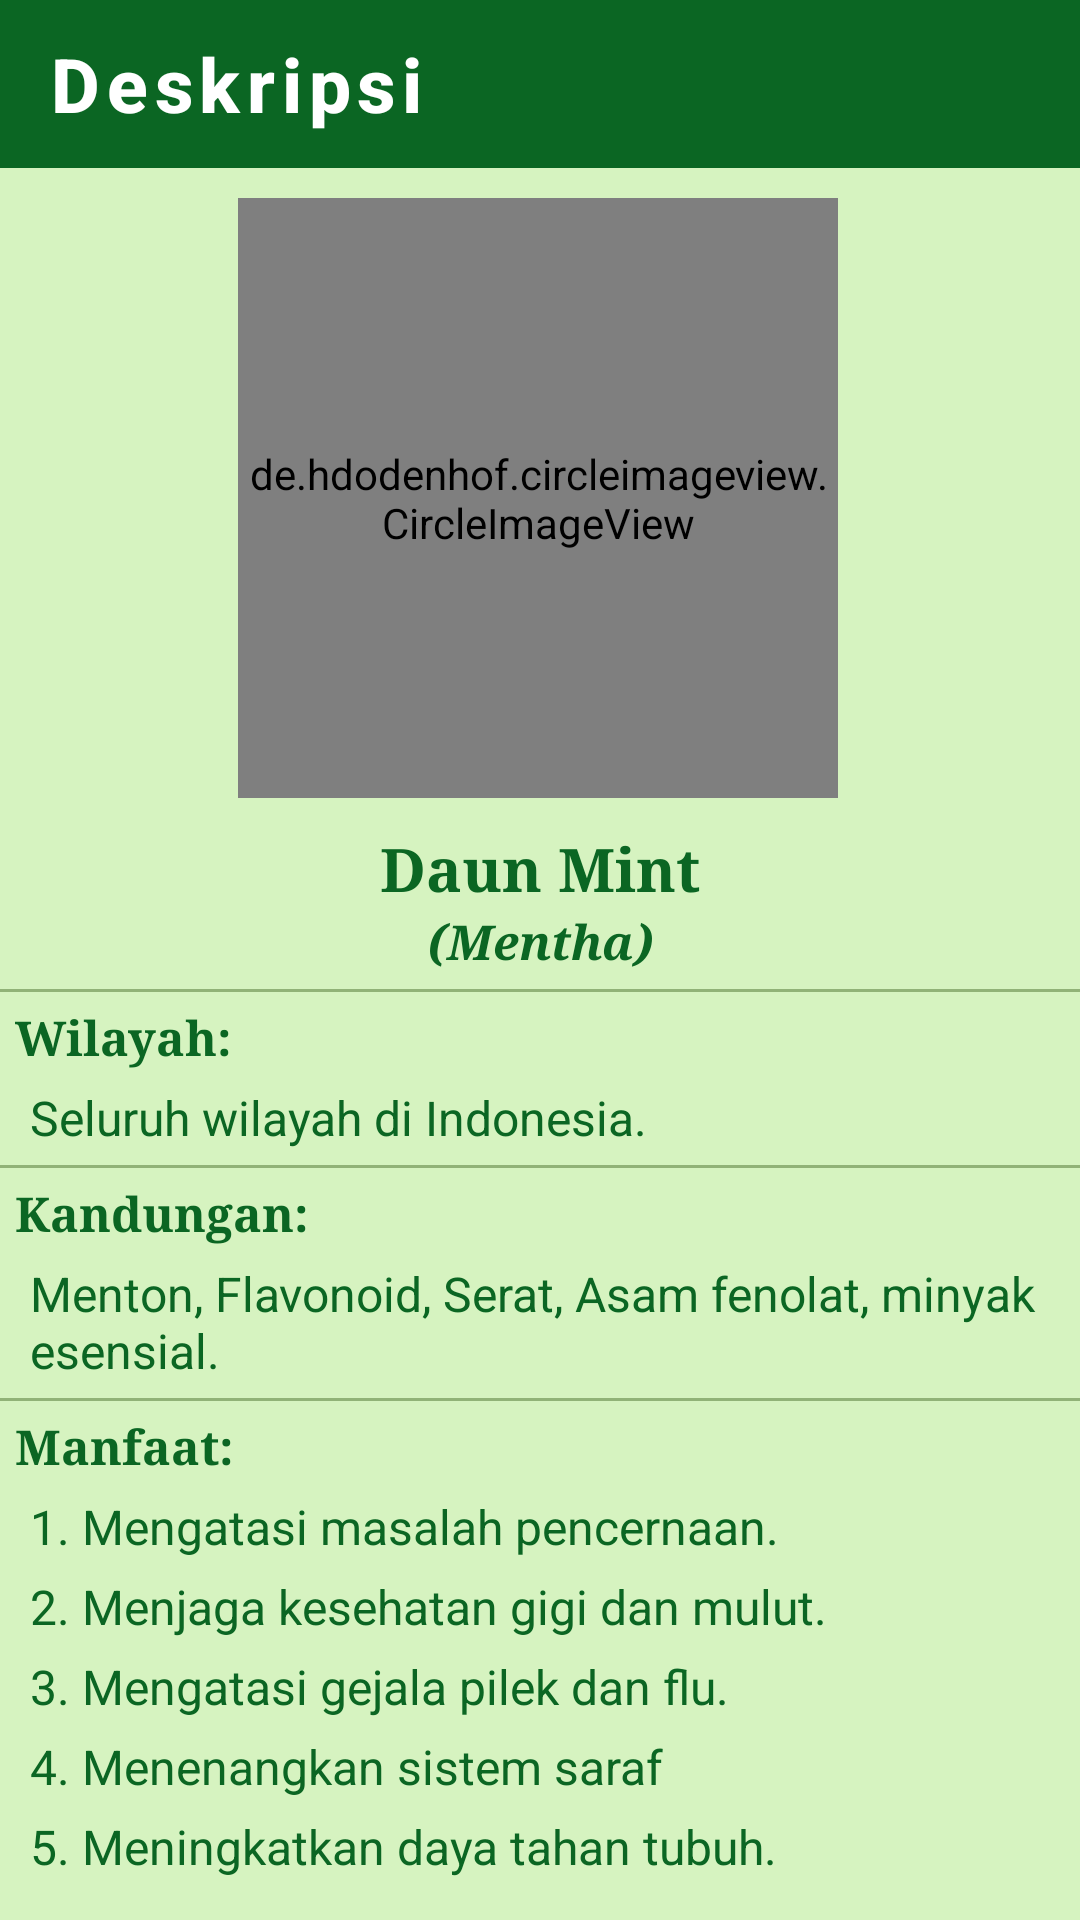

The Android layout XML behind this screen, and the referenced resources:
<!-- AndroidManifest.xml: application theme AppTheme.ObjectDetection -->
<!-- res/layout/activity_desc_mint.xml -->
<?xml version="1.0" encoding="utf-8"?>
<androidx.constraintlayout.widget.ConstraintLayout xmlns:android="http://schemas.android.com/apk/res/android"
    xmlns:app="http://schemas.android.com/apk/res-auto"
    xmlns:tools="http://schemas.android.com/tools"
    android:layout_width="match_parent"
    android:layout_height="match_parent"
    tools:context=".Desc_Mint"
    android:background="#D6F3C0">

    <com.google.android.material.appbar.AppBarLayout
        android:id="@+id/backlayout_desc_Mint"
        android:layout_width="match_parent"
        android:layout_height="wrap_content">
        <androidx.appcompat.widget.Toolbar
            android:id="@+id/back_desc_Mint"
            style="@style/Foxandroid.Toolbar"
            android:layout_width="match_parent"
            android:layout_height="?attr/actionBarSize"
            app:titleTextColor="@color/cardview_light_background"
            app:navigationIcon="@drawable/baseline_arrow_back_24"
            app:title="Deskripsi"/>

    </com.google.android.material.appbar.AppBarLayout>


    <de.hdodenhof.circleimageview.CircleImageView
        android:id="@+id/gambarDeskripsi"
        android:layout_width="200dp"
        android:layout_height="200dp"
        android:layout_centerHorizontal="true"
        android:layout_marginTop="10dp"
        android:src="@drawable/list_mint"
        app:layout_constraintEnd_toEndOf="parent"
        app:layout_constraintHorizontal_bias="0.496"
        app:layout_constraintStart_toStartOf="parent"
        app:layout_constraintTop_toBottomOf="@+id/backlayout_desc_Mint" />

    <LinearLayout
        android:id="@+id/namaDeskripsi"
        android:layout_width="match_parent"
        android:layout_height="wrap_content"
        android:layout_marginTop="10dp"
        app:layout_constraintTop_toBottomOf="@id/gambarDeskripsi">
        <TextView
            android:layout_width="match_parent"
            android:layout_height="wrap_content"
            android:text="Daun Mint"
            android:textColor="@color/tfe_color_primary_dark"
            android:textSize="20sp"
            android:textStyle="bold"
            android:typeface="serif"
            android:textAlignment="center"/>
    </LinearLayout>

    <TextView
        android:id="@+id/latinDeskripsi"
        android:layout_width="match_parent"
        android:layout_height="wrap_content"
        android:text="(Mentha)"
        android:textColor="@color/tfe_color_primary_dark"
        android:textSize="16sp"
        android:textStyle="bold|italic"
        android:typeface="serif"
        android:textAlignment="center"
        app:layout_constraintTop_toBottomOf="@id/namaDeskripsi"/>

    <View
        app:layout_constraintTop_toBottomOf="@+id/latinDeskripsi"
        android:layout_width="match_parent"
        android:layout_height="1dp"
        android:background="#65274E08"
        android:layout_marginTop="5dp"/>

    <TextView
        android:id="@+id/tempatDeskripsi"
        android:layout_width="match_parent"
        android:layout_height="wrap_content"
        android:text="Wilayah:"
        android:textColor="@color/tfe_color_primary_dark"
        android:textSize="16sp"
        android:textStyle="bold"
        android:typeface="serif"
        android:layout_marginLeft="5dp"
        android:layout_marginTop="10dp"
        app:layout_constraintTop_toBottomOf="@id/latinDeskripsi"/>

    <TextView
        android:id="@+id/isiTempatDeskripsi"
        android:layout_width="match_parent"
        android:layout_height="wrap_content"
        android:text="Seluruh wilayah di Indonesia."
        android:textColor="@color/tfe_color_primary_dark"
        android:textSize="16sp"
        android:layout_marginLeft="10dp"
        android:layout_marginRight="10dp"
        android:layout_marginTop="5dp"
        app:layout_constraintTop_toBottomOf="@id/tempatDeskripsi"/>

    <View
        app:layout_constraintTop_toBottomOf="@id/isiTempatDeskripsi"
        android:layout_width="match_parent"
        android:layout_height="1dp"
        android:background="#65274E08"
        android:layout_marginTop="5dp"/>

    <TextView
        android:id="@+id/kandunganDeskripsi"
        android:layout_width="match_parent"
        android:layout_height="wrap_content"
        android:text="Kandungan:"
        android:textColor="@color/tfe_color_primary_dark"
        android:textSize="16sp"
        android:textStyle="bold"
        android:typeface="serif"
        android:layout_marginLeft="5dp"
        android:layout_marginTop="10dp"
        app:layout_constraintTop_toBottomOf="@id/isiTempatDeskripsi"/>

    <TextView
        android:id="@+id/isiKandunganDeskripsi"
        android:layout_width="match_parent"
        android:layout_height="wrap_content"
        android:text="Menton, Flavonoid, Serat, Asam fenolat, minyak esensial."
        android:textColor="@color/tfe_color_primary_dark"
        android:textSize="16sp"
        android:layout_marginLeft="10dp"
        android:layout_marginRight="10dp"
        android:layout_marginTop="5dp"
        app:layout_constraintTop_toBottomOf="@id/kandunganDeskripsi"/>

    <View
        app:layout_constraintTop_toBottomOf="@+id/isiKandunganDeskripsi"
        android:layout_width="match_parent"
        android:layout_height="1dp"
        android:background="#65274E08"
        android:layout_marginTop="5dp"/>


    <TextView
        android:id="@+id/manfaatDeskripsi"
        android:layout_width="match_parent"
        android:layout_height="wrap_content"
        android:text="Manfaat:"
        android:textColor="@color/tfe_color_primary_dark"
        android:textSize="16sp"
        android:textStyle="bold"
        android:typeface="serif"
        android:layout_marginLeft="5dp"
        android:layout_marginTop="10dp"
        app:layout_constraintTop_toBottomOf="@id/isiKandunganDeskripsi"/>

    <TextView
        android:id="@+id/manfaatDeskripsi1"
        android:layout_width="match_parent"
        android:layout_height="wrap_content"
        android:text="1. Mengatasi masalah pencernaan."
        android:textColor="@color/tfe_color_primary_dark"
        android:textSize="16sp"
        android:layout_marginLeft="10dp"
        android:layout_marginRight="10dp"
        android:layout_marginBottom="5dp"
        android:layout_marginTop="5dp"
        app:layout_constraintTop_toBottomOf="@id/manfaatDeskripsi"/>
    <TextView
        android:id="@+id/manfaatDeskripsi2"
        android:layout_width="match_parent"
        android:layout_height="wrap_content"
        android:text="2. Menjaga kesehatan gigi dan mulut."
        android:textColor="@color/tfe_color_primary_dark"
        android:textSize="16sp"
        android:layout_marginLeft="10dp"
        android:layout_marginRight="10dp"
        android:layout_marginBottom="5dp"
        android:layout_marginTop="5dp"
        app:layout_constraintTop_toBottomOf="@id/manfaatDeskripsi1"/>
    <TextView
        android:id="@+id/manfaatDeskripsi3"
        android:layout_width="match_parent"
        android:layout_height="wrap_content"
        android:text="3. Mengatasi gejala pilek dan flu."
        android:textColor="@color/tfe_color_primary_dark"
        android:textSize="16sp"
        android:layout_marginLeft="10dp"
        android:layout_marginRight="10dp"
        android:layout_marginBottom="5dp"
        android:layout_marginTop="5dp"
        app:layout_constraintTop_toBottomOf="@id/manfaatDeskripsi2"/>
    <TextView
        android:id="@+id/manfaatDeskripsi4"
        android:layout_width="match_parent"
        android:layout_height="wrap_content"
        android:text="4. Menenangkan sistem saraf"
        android:textColor="@color/tfe_color_primary_dark"
        android:textSize="16sp"
        android:layout_marginLeft="10dp"
        android:layout_marginRight="10dp"
        android:layout_marginBottom="5dp"
        android:layout_marginTop="5dp"
        app:layout_constraintTop_toBottomOf="@id/manfaatDeskripsi3"/>
    <TextView
        android:id="@+id/manfaatDeskripsi5"
        android:layout_width="match_parent"
        android:layout_height="wrap_content"
        android:text="5. Meningkatkan daya tahan tubuh."
        android:textColor="@color/tfe_color_primary_dark"
        android:textSize="16sp"
        android:layout_marginLeft="10dp"
        android:layout_marginRight="10dp"
        android:layout_marginBottom="5dp"
        android:layout_marginTop="5dp"
        app:layout_constraintTop_toBottomOf="@id/manfaatDeskripsi4"/>

    <TextView
        android:layout_width="match_parent"
        android:layout_height="wrap_content"
        android:layout_marginLeft="5dp"
        android:layout_marginTop="15dp"
        android:textSize="16dp"
        android:textAlignment="center"
        app:layout_constraintTop_toBottomOf="@+id/manfaatDeskripsi5"
        android:textColor="@color/tfe_color_primary_dark"
        android:text="(Sumber: www.halodoc.com)"/>

</androidx.constraintlayout.widget.ConstraintLayout>
<!-- resources referenced by this layout -->
<resources>
  <color name="tfe_color_primary_dark">#0B6623</color>
  <!-- drawable list_mint: png bitmap (drawable, 321461 bytes) -->
  <style name="Foxandroid.Toolbar" parent="Widget.AppCompat.Toolbar">
           <item name="android:background">@color/tfe_color_primary_dark</item>
           <item name="theme">@style/AppTheme.ObjectDetection</item>
           <item name="popupTheme">@style/ThemeOverlay.AppCompat.Light</item>
           <item name="titleTextAppearance">@style/toolbartex</item>
  
       </style>
  <style name="AppTheme.ObjectDetection" parent="Theme.AppCompat.Light.NoActionBar">
          
          <item name="colorPrimary">@color/tfe_color_primary</item>
          <item name="colorPrimaryDark">@color/tfe_color_primary_dark</item>
          <item name="colorAccent">@color/tfe_color_accent</item>
      </style>
  <style name="toolbartex" parent="TextAppearance.MaterialComponents.Button">
  
           <item name="android:textSize">25dp</item>
           <item name="android:textAllCaps">false</item>
           <item name="android:textStyle">bold</item>
       </style>
  <color name="tfe_color_primary">#71AE41</color>
  <color name="tfe_color_accent">#D6F3C0</color>
</resources>
